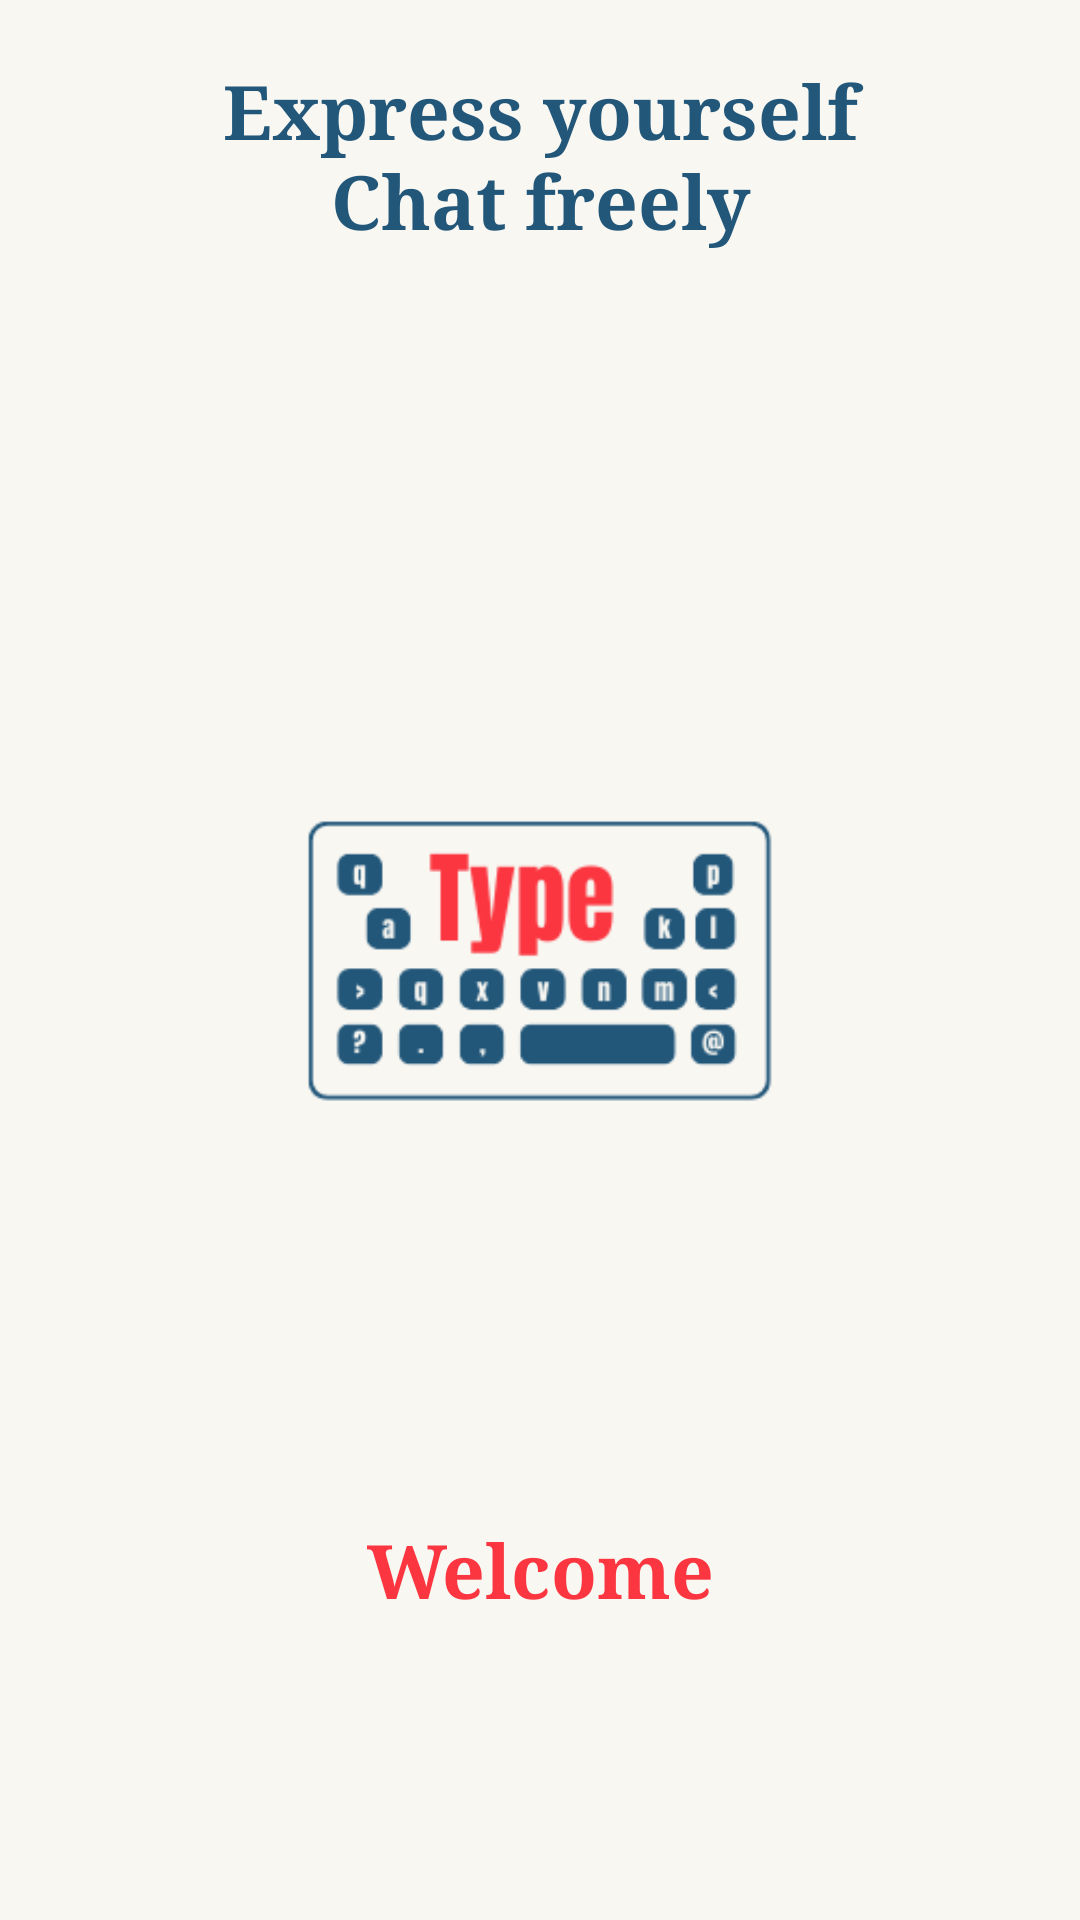

Android layout source for this screen:
<!-- AndroidManifest.xml: application theme Theme.TypeApp -->
<!-- res/layout/activity_splash.xml -->
<?xml version="1.0" encoding="utf-8"?>
<RelativeLayout xmlns:android="http://schemas.android.com/apk/res/android"
    xmlns:app="http://schemas.android.com/apk/res-auto"
    xmlns:tools="http://schemas.android.com/tools"
    android:layout_width="match_parent"
    android:layout_height="match_parent"
    android:background="@color/bg"
    android:orientation="vertical"
    tools:context=".SplashActivity">


    <ImageView
        android:layout_width="match_parent"
        android:layout_height="match_parent"
        android:src="@drawable/logo" />
    <TextView
        android:layout_width="match_parent"
        android:layout_height="wrap_content"
        android:text="@string/slogan1"
        android:textSize="25sp"
        android:textStyle="bold"
        android:gravity="center"
        android:fontFamily="serif"
        android:textColor="@color/blue"
        android:layout_marginTop="20dp"
        />
    <TextView
        android:layout_width="match_parent"
        android:layout_height="wrap_content"
        android:text="@string/slogan2"
        android:textSize="25sp"
        android:textStyle="bold"
        android:gravity="center"
        android:fontFamily="serif"
        android:textColor="@color/blue"
        android:layout_marginTop="50dp"
        />
    <TextView
        android:layout_width="match_parent"
        android:layout_height="wrap_content"
        android:gravity="center"
        android:text="@string/Welcome"
        android:textColor="@color/red"
        android:textSize="25sp"
        android:textStyle="bold"
        android:fontFamily="serif"
        android:layout_alignParentBottom="true"
        android:layout_marginBottom="100dp"
        />

</RelativeLayout>
<!-- resources referenced by this layout -->
<resources>
  <color name="bg">#F8F7F2</color>
  <color name="blue">#22577A</color>
  <color name="red">#FB3640</color>
  <!-- drawable logo: png bitmap (drawable, 13309 bytes) -->
  <string name="Welcome">Welcome</string>
  <string name="slogan1">Express yourself</string>
  <string name="slogan2">Chat freely</string>
  <style name="Theme.TypeApp" parent="Base.Theme.TypeApp" />
  <style name="Base.Theme.TypeApp" parent="Theme.Material3.DayNight.NoActionBar">
          
          <item name="colorPrimary">@color/blue</item>
      </style>
</resources>
